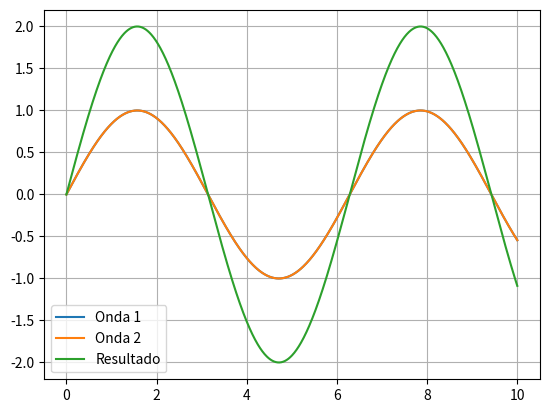

Write the Python code that produced this figure.
import numpy as np
import matplotlib.pyplot as plt

x = np.linspace(0, 10, 1000)

onda1 = np.sin(x)

onda2 = np.sin(x)

resultado = onda1 + onda2

plt.plot(x, onda1, label="Onda 1")
plt.plot(x, onda2, label="Onda 2")
plt.plot(x, resultado, label="Resultado")

plt.legend()
plt.grid(True)

plt.show()
